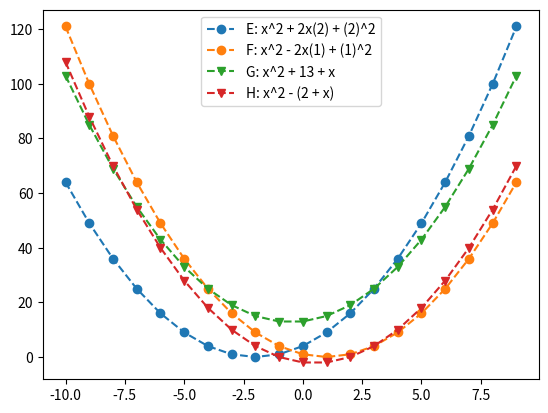

Generate this figure with matplotlib:
# Import our modules that we are using
import math
import matplotlib.pyplot as plt
import numpy as np

n = 2
m = 1
x = np.array(range(-10, 10))

# x1 = (2 - (n**2))/(2*n)
# x2 = ((m**2) + 2)/((2*m) + 1)
# sqrx1 = (x1)**2
# sqrx2 = (x2)**2
# intersect = sqrx1 - sqrx2
# eq1 = x**2 + 2
# eq2 = x**2 - 2 + x
# ysqr = x**2 + 2*x + 1
y1 = x**2
y2 = x**2 + 2
y3 = x**2 - 2 + x
y4 = x**2 - (2 + x)
y5 = x**2 + 2*x*n + n**2
y6 = x**2 - 2*x*m + m**2
dy1 = 2*x
dy2 = dy1
dy3 = 2*x + 1
dy4 = 2*x - 1
tst1 = x**2 + 13 + x
tst2 = x**2 - (2 + x)

# Create the plot
# plt.plot(n,x1, label="(2 - ({})^2)/2({})".format(n,n), linestyle='--', marker='+')
# plt.plot(m,x2, label="(({})^2 + 2)/(2({}) + 1)".format(m,m), linestyle='--', marker='+')
# plt.plot(n,sqrx1, label="((2 - ({})^2)/2({}))^2".format(n,n), linestyle='--', marker='+')
# plt.plot(m,sqrx2, label="((({})^2 + 2)/(2({}) + 1))^2".format(m,m), linestyle='--', marker='+')
# plt.plot(n,intersect, label="intersect")
# plt.plot(x, eq1, label="x^2 + 2")
# plt.plot(x, eq2, label="x^2 - 2 + x")
# plt.plot(x, ysqr, label="x^2 + 2x + 1")
# plt.plot(x, y1, label="A: x^2", linestyle='--', marker='o')
# plt.plot(x, y2, label="B: x^2 + 2", linestyle='--', marker='v')
# plt.plot(x, y3, label="C: x^2 - 2 + x", linestyle='--', marker='v')
# plt.plot(x, y4, label="D: x^2 - (2 + x)", linestyle='--', marker='v')
plt.plot(x, y5, label="E: x^2 + 2x({}) + ({})^2".format(n,n), linestyle='--', marker='o')
plt.plot(x, y6, label="F: x^2 - 2x({}) + ({})^2".format(m,m), linestyle='--', marker='o')
# plt.plot(x, dy1, label="dA: 2x", linestyle='--', marker='x')
# plt.plot(x, dy2, label="dB: 2x", linestyle='--', marker='x')
# plt.plot(x, dy3, label="dB: 2x + 1", linestyle='--', marker='x')
# plt.plot(x, dy4, label="dB: 2x - 1", linestyle='--', marker='x')
plt.plot(x, tst1, label="G: x^2 + 13 + x", linestyle='--', marker='v')
plt.plot(x, tst2, label="H: x^2 - (2 + x)", linestyle='--', marker='v')


# Create labels
# plt.ylabel('x or y^2')
# plt.xlabel('n or x')

# Create legend
plt.legend()

# Show the plot
plt.show()
